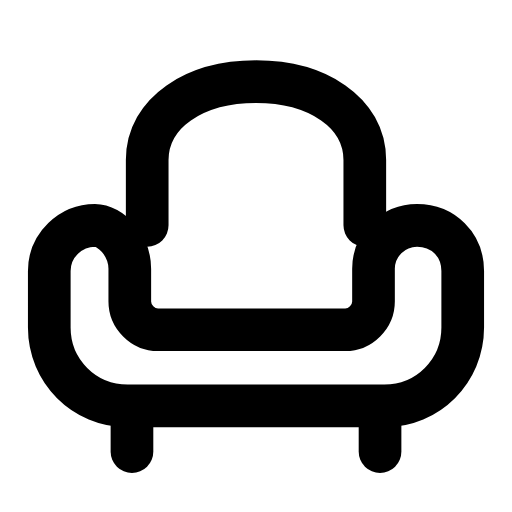
t = 0.00 s
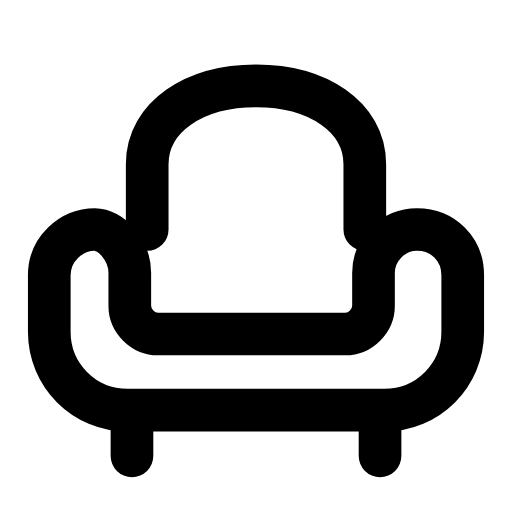
t = 0.26 s
t = 0.47 s: frame unchanged from t = 0.00 s, image omitted
t = 0.73 s: frame unchanged from t = 0.00 s, image omitted
t = 0.99 s: frame unchanged from t = 0.00 s, image omitted
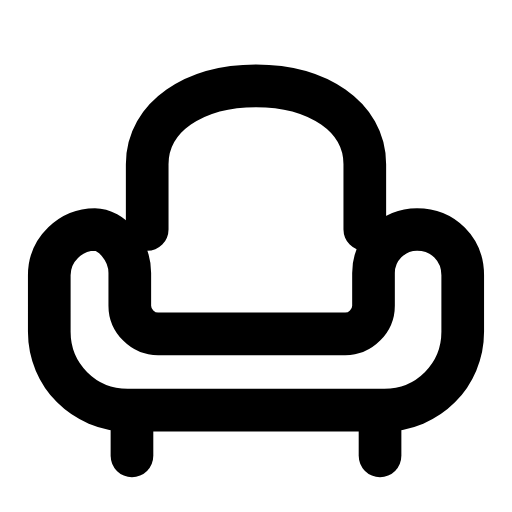
t = 1.24 s

The animated SVG that drew these frames (rendered in a browser with its animation timeline set to each time). Animation: 1 SMIL element (animateTransform=1); one cycle of 1.50 s, repeats indefinitely.

<svg xmlns="http://www.w3.org/2000/svg" width="24" height="24" viewBox="0 0 24 24" fill="none"><g transform="translate(-0.24 -0.25) scale(1.02)"><g><animateTransform attributeName="transform" type="translate" values="0 0;0 1.1;0 0;0 0;0 0;0 0;0 1.1;0 0;0 0" keyTimes="0;0.144;0.27;0.45;0.6;0.72;0.804;0.9;1" dur="1.5s" repeatCount="indefinite" calcMode="spline" keySplines="0.16 1 0.3 1;0.16 1 0.3 1;0.16 1 0.3 1;0.16 1 0.3 1;0.16 1 0.3 1;0.16 1 0.3 1;0.16 1 0.3 1;0.16 1 0.3 1"/><path stroke="currentColor" stroke-width="1.961" stroke-linecap="round" stroke-linejoin="round" fill="none" d="M7 10.6L7 7.6C7 5.4 9.2 4 12 4S17 5.4 17 7.6L17 10.6"></path><path stroke="currentColor" stroke-width="1.961" stroke-linecap="round" stroke-linejoin="round" fill="none" d="M4.6 10.6C3.5 10.6 2.5 11.5 2.5 12.7L2.5 15.3C2.5 17.3 4.1 18.9 6.1 18.9L17.9 18.9C19.9 18.9 21.5 17.3 21.5 15.3L21.5 12.7C21.5 11.5 20.6 10.6 19.4 10.6C18.3 10.6 17.4 11.5 17.4 12.6L17.4 14.1C17.4 14.8 16.8 15.4 16.1 15.4L7.5 15.4C6.8 15.4 6.2 14.8 6.2 14.1L6.2 12.6C6.2 11.5 5.3 10.6 4.6 10.6Z"></path><line stroke="currentColor" stroke-width="1.961" stroke-linecap="round" stroke-linejoin="round" fill="none" x1="6.3" y1="19.4" x2="6.3" y2="21"></line><line stroke="currentColor" stroke-width="1.961" stroke-linecap="round" stroke-linejoin="round" fill="none" x1="17.7" y1="19.4" x2="17.7" y2="21"></line></g></g></svg>
